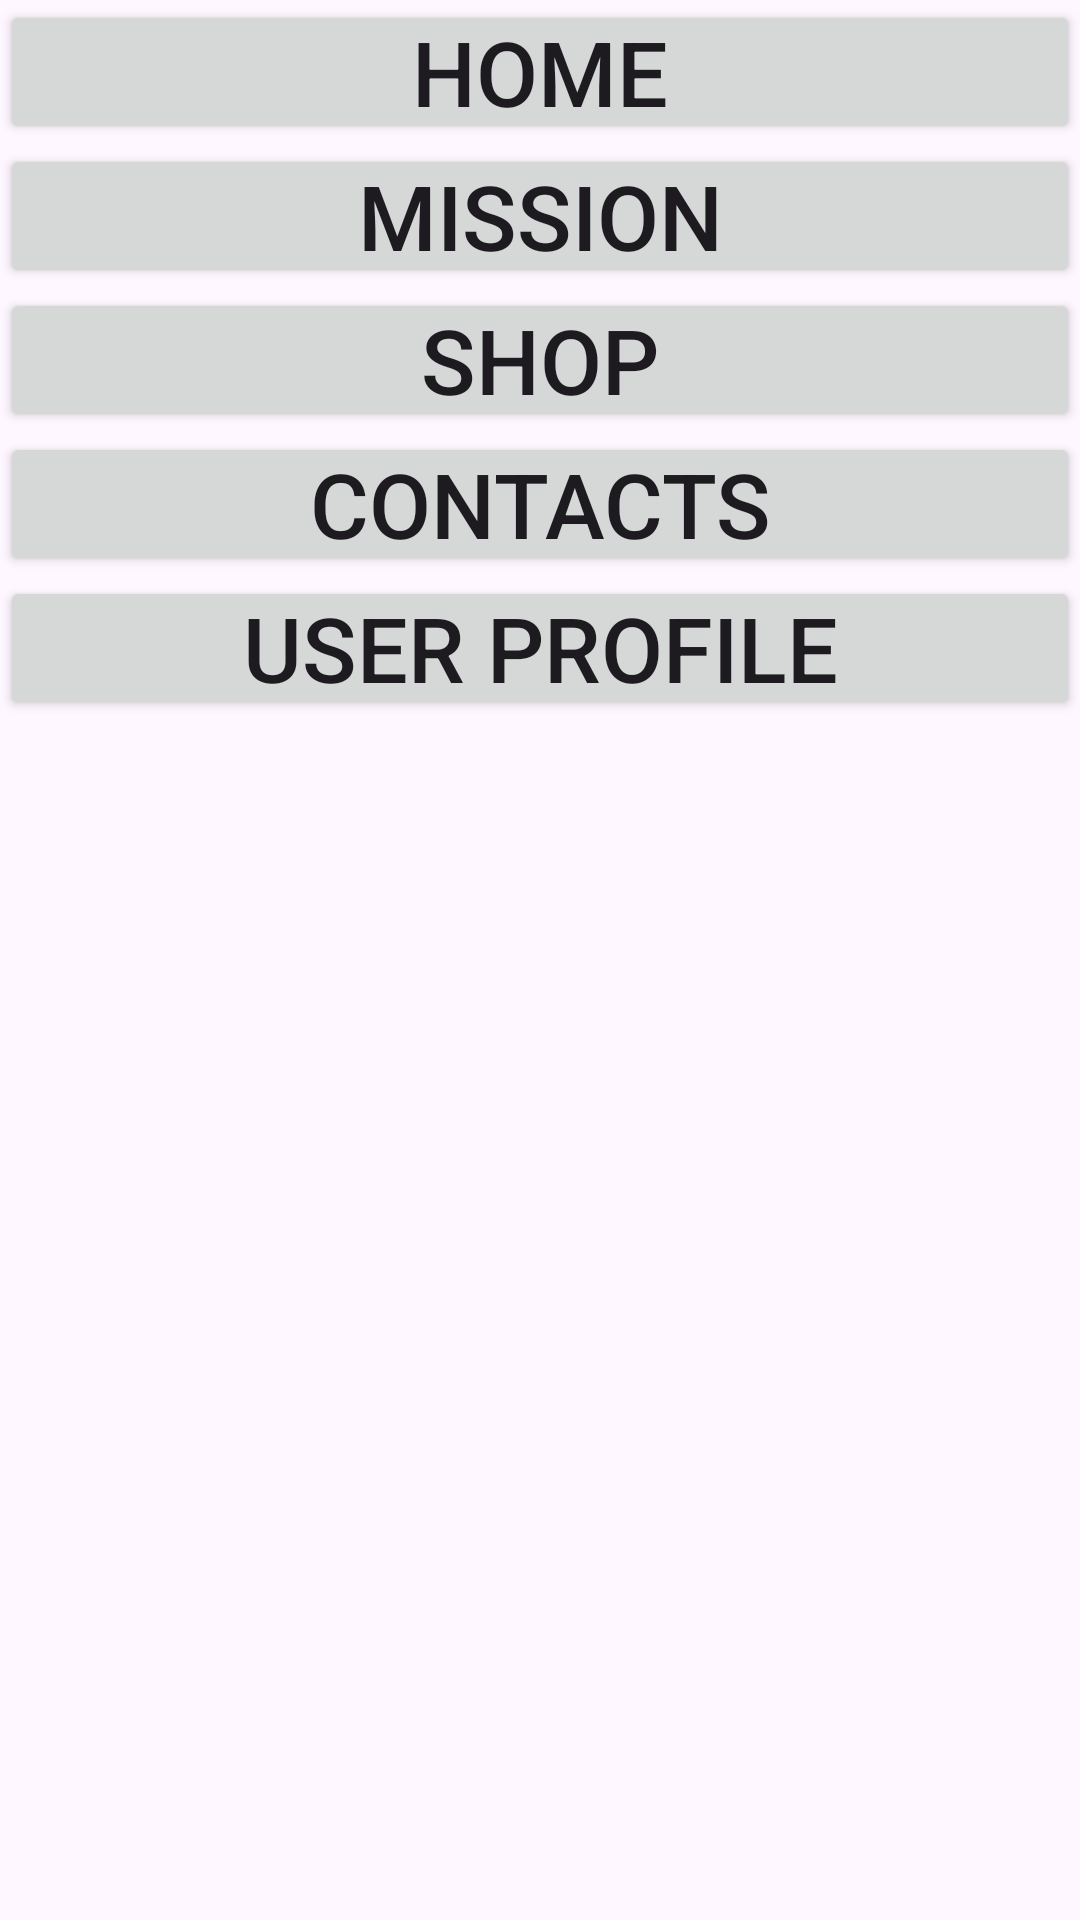

The Android layout XML behind this screen, and the referenced resources:
<!-- AndroidManifest.xml: application theme Theme.TheShop -->
<!-- res/layout/main_menu_fragment.xml -->
<?xml version="1.0" encoding="utf-8"?>
<LinearLayout xmlns:android="http://schemas.android.com/apk/res/android"
    android:orientation="vertical"
    android:layout_width="match_parent"
    android:layout_height="match_parent">
    <Button
        android:id="@+id/btn_home"
        android:layout_width="match_parent"
        android:layout_height="wrap_content"
        style="@style/MainMenu"
        android:text="Home"/>
    <Button
        android:id="@+id/btn_mission"
        android:layout_width="match_parent"
        android:layout_height="wrap_content"
        style="@style/MainMenu"
        android:text="Mission"/>
    <Button
        android:id="@+id/btn_shop"
        android:layout_width="match_parent"
        android:layout_height="wrap_content"
        style="@style/MainMenu"
        android:text="Shop"/>
    <Button
        android:id="@+id/btn_contacts"
        android:layout_width="match_parent"
        android:layout_height="wrap_content"
        style="@style/MainMenu"
        android:text="Contacts"/>
    <Button
        android:id="@+id/btn_userProfile"
        android:layout_width="match_parent"
        android:layout_height="wrap_content"
        style="@style/MainMenu"
        android:text="User Profile"/>
    <LinearLayout
        android:layout_width="match_parent"
        android:layout_height="wrap_content"
        android:orientation="horizontal">
        <ImageView
            android:id="@+id/iv_settings"
            android:layout_width="0dp"
            android:layout_height="wrap_content"
            android:layout_weight="1"
            android:src="@drawable/settings_cog"
            android:contentDescription="Settings"
            android:layout_gravity="start"
            android:scaleType="fitCenter"
            android:adjustViewBounds="true"
            android:padding="10dp"
            />
        <View
            android:layout_width="0dp"
            android:layout_height="wrap_content"
            android:layout_weight="2"/>
    </LinearLayout>
</LinearLayout>
<!-- resources referenced by this layout -->
<resources>
  <style name="MainMenu">
          <item name="android:padding">0dp</item>
          <item name="android:layout_margin">0dp</item>
          <item name="android:textSize">30sp</item>
          <item name="cornerRadius">0dp</item>
      </style>
  <style name="Theme.TheShop" parent="Base.Theme.TheShop" />
  <style name="Base.Theme.TheShop" parent="Theme.Material3.DayNight.NoActionBar">
          
          <item name="colorPrimary">@color/barsDarkBlue</item>
  
      </style>
  <color name="barsDarkBlue">#09457b</color>
</resources>
